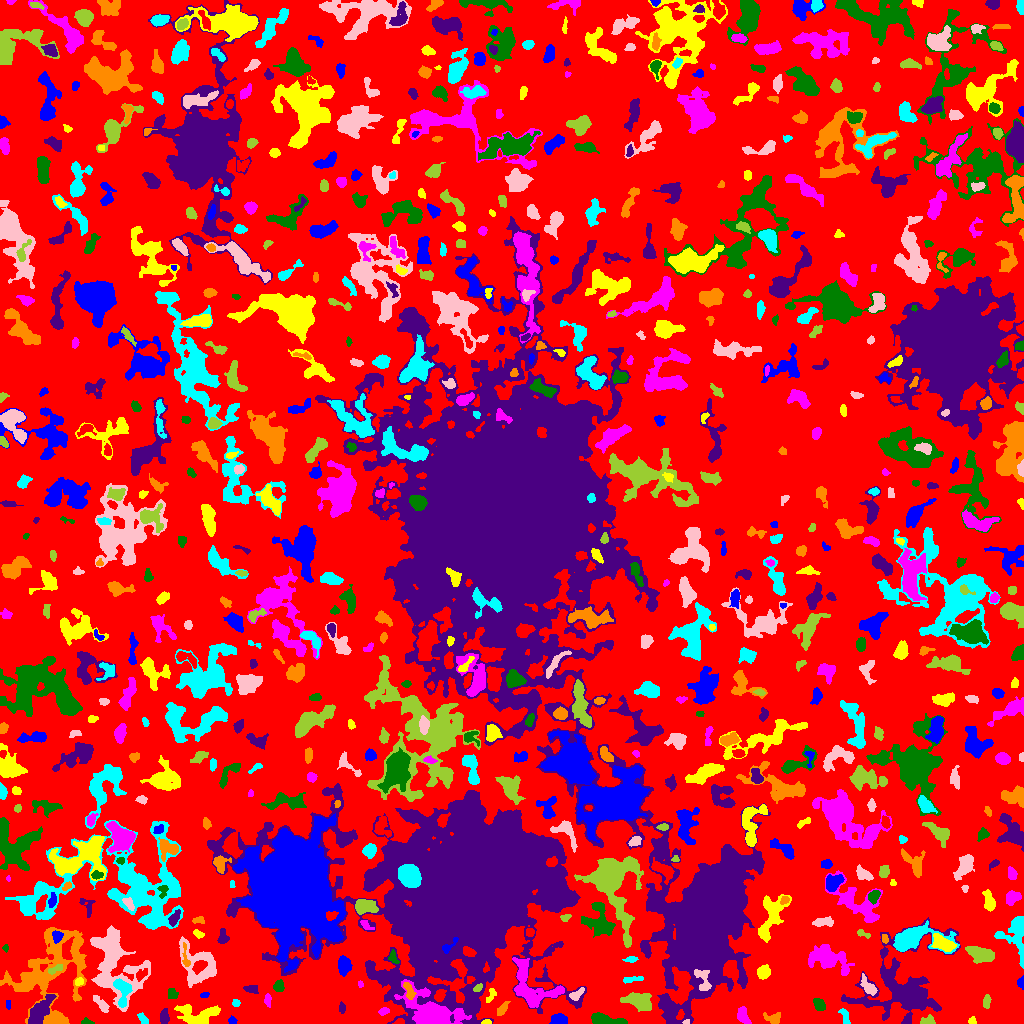

The file beside this chart, header and first rows:
ID, X, Y, A, B, theta, total_flux, mu_max, mu_median, mu_mean, R_fwhm, R_e, R10, R90, x_start, x_end, y_start, y_end, area, greylevel
0, 523.4, 527.8, 301.4, 295.3, 0.4394, 1612893, 15.0, 2.0, 2.436, 31.7, 228.8, 88.04, 358.4, 0, 1023, 0, 1023, 662078, 2.436
1, 559.2, 3.667, 4.054, 2.574, -0.03376, 831.0, 10.0, 5.0, 5.036, 5.293, 4.107, 1.596, 6.333, 549, 567, 0, 10, 165, 9.036
2, 486.7, 1.765, 1.804, 1.189, -0.02727, 68.0, 4.0, 2.0, 1.511, 2.706, 1.871, 0.5642, 2.932, 481, 491, 0, 4, 45, 9.511
3, 742.6, 8.461, 4.249, 2.645, -1.257, 629.0, 7.0, 3.0, 3.636, 5.171, 4.068, 1.596, 6.408, 737, 751, 0, 17, 173, 7.636
4, 87.39, 1.068, 2.437, 1.087, -0.1165, 44.0, 2.0, 1.0, 0.7333, 3.241, 1.784, 0.7979, 2.985, 81, 94, 0, 6, 60, 6.733
5, 164.5, 6.726, 3.928, 2.129, 1.558, 591.0, 8.0, 5.0, 4.654, 5.262, 3.742, 1.596, 5.642, 160, 169, 0, 15, 127, 8.654
6, 54.41, 2.491, 3.157, 2.18, 0.04744, 222.0, 6.0, 2.0, 2.114, 3.478, 2.932, 1.128, 4.618, 47, 63, 0, 9, 105, 11.11
7, 142.4, 5.124, 3.286, 1.866, -0.9684, 177.0, 4.0, 2.0, 1.967, 4.442, 3.141, 1.128, 4.754, 137, 148, 0, 11, 90, 5.967
8, 685.9, 1.524, 1.326, 1.041, 0.3642, 63.0, 5.0, 1.0, 1.969, 1.954, 1.382, 0.5642, 2.326, 682, 689, 0, 4, 32, 10.97
9, 928.5, 2.323, 3.203, 2.026, 0.1021, 433.0, 10.0, 3.0, 4.047, 3.613, 2.877, 1.128, 4.687, 920, 935, 0, 9, 107, 10.05
10, 957.8, 9.843, 2.706, 1.068, 1.516, 70.0, 3.0, 2.0, 1.591, 2.821, 2.111, 0.7979, 3.141, 955, 959, 5, 15, 44, 6.591
11, 232.2, 2.972, 2.126, 1.781, -0.334, 211.0, 7.0, 4.0, 3.517, 3.241, 2.523, 0.9772, 3.827, 228, 237, 0, 8, 60, 7.517
12, 972.3, 2.764, 1.985, 1.869, -0.06245, 195.0, 6.0, 4.0, 3.545, 3.478, 2.459, 0.9772, 3.7, 968, 976, 0, 7, 55, 7.545
13, 383.7, 12.02, 2.607, 1.752, 0.3354, 177.0, 4.0, 2.0, 2.36, 4.222, 2.821, 1.128, 4.222, 378, 389, 8, 16, 75, 8.36
14, 604.6, 3.609, 9.384, 2.414, -0.1316, 1088, 7.0, 4.0, 3.845, 7.114, 5.47, 2.185, 8.273, 591, 627, 0, 11, 283, 7.845
15, 39.15, 11.51, 8.464, 3.242, 0.985, 1914, 10.0, 4.0, 4.301, 7.858, 6.155, 2.523, 9.69, 28, 56, 0, 29, 445, 11.3
16, 773, 5.4, 4.779, 2.567, -0.07339, 155.0, 4.0, 1.0, 1.04, 3.385, 3.338, 1.128, 5.528, 763, 780, 0, 11, 149, 6.04
17, 844.7, 7.754, 4.809, 1.831, -1.207, 224.0, 4.0, 2.0, 2.0, 4.787, 3.338, 1.262, 5.171, 838, 850, 0, 15, 112, 7.0
18, 101.9, 18.45, 5.421, 1.961, -0.8561, 253.0, 4.0, 1.0, 1.664, 4.72, 3.656, 1.382, 6.077, 93, 109, 11, 28, 152, 7.664
19, 639.7, 22.01, 6.787, 3.833, -0.2774, 1550, 8.0, 4.0, 3.79, 8.078, 6.077, 2.459, 9.69, 620, 651, 12, 31, 409, 8.79
20, 311.4, 26.08, 12.92, 7.129, -1.472, 4202, 12.0, 4.0, 4.16, 9.236, 9.027, 3.478, 14.97, 294, 330, 0, 50, 1010, 10.16
21, 7.834, 19.1, 2.53, 1.266, -1.521, 145.0, 5.0, 3.0, 3.152, 3.192, 2.257, 0.7979, 3.432, 6, 10, 14, 23, 46, 7.152
22, 197.8, 7.356, 10.25, 5.172, -0.05668, 2803, 17.0, 5.0, 5.401, 4.82, 6.747, 2.326, 11.26, 174, 220, 0, 19, 519, 8.401
23, 432.3, 9.234, 12.01, 6.667, -0.4496, 12245, 40.0, 5.0, 9.883, 8.813, 8.117, 3.192, 15.2, 394, 471, 0, 44, 1239, 20.88
24, 819.3, 18.84, 3.182, 2.163, -0.8418, 435.0, 7.0, 3.0, 3.222, 4.334, 3.338, 1.382, 5.262, 813, 825, 13, 25, 135, 8.222
25, 341.8, 15.75, 2.19, 1.451, -1.487, 88.0, 4.0, 1.0, 1.294, 2.932, 2.257, 0.7979, 3.613, 339, 345, 10, 22, 68, 9.294
26, 501.4, 13.46, 3.17, 1.675, 0.9145, 183.0, 5.0, 1.0, 1.578, 2.821, 2.821, 0.9772, 4.687, 497, 510, 8, 22, 116, 7.578
27, 235.8, 20.33, 1.863, 1.664, 0.07545, 120.0, 4.0, 2.0, 2.105, 3.478, 2.326, 0.7979, 3.432, 232, 240, 17, 24, 57, 8.105
28, 576.8, 29.58, 4.308, 1.816, 0.6266, 280.0, 6.0, 2.0, 2.353, 4.068, 3.338, 1.128, 5.14, 569, 584, 23, 36, 119, 11.35
29, 986.4, 21.58, 3.562, 1.789, 1.464, 248.0, 5.0, 3.0, 2.557, 4.029, 3.29, 1.262, 4.918, 983, 991, 15, 29, 97, 12.56
30, 1007, 9.264, 12.52, 7.139, -0.5846, 12116, 57.0, 6.0, 10.77, 5.863, 7.632, 2.706, 15.44, 977, 1023, 0, 42, 1125, 13.77
31, 204.3, 28.42, 1.991, 1.317, 0.2034, 48.0, 2.0, 1.0, 0.96, 3.385, 1.871, 0.7979, 3.141, 200, 209, 26, 31, 50, 6.96
32, 490.8, 28.1, 4.287, 1.843, 1.147, 153.0, 3.0, 2.0, 1.628, 4.146, 3.338, 1.262, 4.951, 486, 496, 21, 35, 94, 7.628
33, 267.3, 23.24, 3.119, 1.739, -1.552, 136.0, 3.0, 2.0, 1.659, 3.742, 2.932, 1.128, 4.549, 264, 271, 16, 30, 82, 7.659
34, 171.9, 29.7, 2.628, 2.522, -1.302, 206.0, 4.0, 2.0, 2.04, 4.82, 3.241, 1.382, 4.853, 168, 178, 25, 35, 101, 7.04
35, 251.1, 34.33, 3.64, 1.937, -0.1427, 382.0, 6.0, 3.0, 3.57, 4.886, 3.338, 1.382, 5.14, 243, 258, 30, 38, 107, 7.57
36, 408.9, 32.8, 4.985, 2.075, -1.186, 507.0, 7.0, 4.0, 3.701, 4.918, 3.989, 1.596, 5.917, 403, 416, 24, 41, 137, 18.7
37, 122.9, 31.84, 7.842, 4.017, -1.511, 862.0, 6.0, 3.0, 2.912, 7.506, 5.642, 2.257, 8.5, 113, 132, 16, 45, 296, 11.91
38, 868.6, 36.59, 5.892, 2.455, -0.931, 463.0, 6.0, 2.0, 2.503, 4.853, 4.26, 1.596, 6.699, 860, 877, 28, 50, 185, 8.503
39, 477.8, 35.61, 2.534, 1.476, 0.7091, 131.0, 4.0, 2.0, 2.047, 3.785, 2.459, 0.9772, 3.742, 473, 482, 32, 40, 64, 15.05
40, 779.2, 35.21, 13.69, 7.299, -0.1051, 1148, 5.0, 2.0, 2.464, 8.058, 7.047, 2.646, 10.73, 757, 806, 23, 62, 466, 6.464
41, 1021, 41.25, 2.797, 1.634, 1.558, 206.0, 7.0, 2.0, 2.861, 2.764, 2.459, 0.9772, 4.029, 1017, 1023, 34, 48, 72, 7.861
42, 79.22, 42.03, 2.228, 1.728, 0.6791, 159.0, 5.0, 2.0, 2.446, 2.985, 2.523, 0.9772, 3.909, 75, 83, 38, 46, 65, 9.446
43, 360.4, 39.52, 1.357, 1.182, -1.433, 48.0, 5.0, 1.0, 1.297, 1.262, 1.493, 0.0, 2.585, 358, 363, 36, 43, 37, 8.297
44, 278.7, 36.9, 2.63, 2.327, 1.444, 541.0, 12.0, 4.0, 4.704, 3.7, 3.09, 1.128, 4.983, 273, 284, 32, 44, 115, 9.704
45, 709.2, 111.8, 21.74, 12.47, 1.168, 182418, 112.0, 10.0, 23.95, 19.5, 19.02, 7.464, 33.47, 647, 763, 27, 177, 7617, 29.95
46, 49.34, 52.73, 25.14, 16.77, 0.9368, 7545, 11.0, 3.0, 3.107, 8.556, 15.03, 5.412, 24.09, 0, 86, 0, 96, 2428, 7.107
47, 632.5, 44.16, 6.087, 1.413, 0.1269, 216.0, 5.0, 2.0, 2.0, 3.141, 3.241, 1.262, 5.015, 623, 643, 40, 47, 108, 8.0
48, 703.5, 42.75, 6.775, 3.323, -1.321, 797.0, 8.0, 3.0, 3.606, 5.499, 4.72, 1.784, 7.485, 694, 711, 33, 54, 221, 13.61
49, 54.13, 53.73, 4.268, 1.68, 0.3718, 180.0, 4.0, 2.0, 1.837, 4.184, 3.09, 1.128, 4.983, 48, 62, 49, 59, 98, 10.84
50, 141, 48.98, 3.536, 2.071, 0.7635, 235.0, 5.0, 2.0, 2.176, 3.141, 3.338, 1.128, 5.14, 136, 147, 42, 55, 108, 11.18
51, 343.9, 58.45, 4.104, 2.842, -1.568, 717.0, 6.0, 3.0, 3.215, 6.482, 4.406, 1.871, 6.817, 338, 352, 47, 68, 223, 8.215
52, 763.1, 51.03, 3.335, 3.011, 0.9744, 807.0, 10.0, 5.0, 4.891, 5.352, 4.068, 1.596, 6.358, 757, 770, 44, 59, 165, 9.891
53, 530.4, 37.8, 15.5, 9.256, -0.7815, 2674, 9.0, 3.0, 3.059, 7.736, 9.115, 3.478, 14.28, 512, 564, 16, 66, 874, 10.06
54, 393, 65.91, 3.429, 2.156, -1.18, 264.0, 6.0, 3.0, 2.779, 4.297, 3.241, 1.262, 4.82, 388, 399, 60, 74, 95, 9.779
55, 903.1, 35.79, 21.82, 19.51, 0.8, 11787, 13.0, 4.0, 4.588, 13.15, 14.88, 5.67, 25.19, 841, 960, 0, 106, 2569, 7.588
56, 185.6, 65.56, 7.098, 1.676, -1.438, 223.0, 4.0, 2.0, 2.084, 4.886, 3.29, 1.262, 5.14, 182, 190, 57, 81, 107, 9.084
57, 631.2, 64.12, 3.393, 1.411, 0.08972, 162.0, 6.0, 2.0, 2.16, 2.646, 2.646, 0.9772, 4.26, 622, 638, 61, 67, 75, 8.16
58, 113.8, 62.34, 19.58, 11.35, -1.272, 6921, 13.0, 3.0, 3.948, 9.271, 12.23, 4.442, 19.92, 90, 150, 12, 98, 1753, 8.948
59, 980.3, 69.53, 6.92, 3.431, -0.2956, 1816, 11.0, 5.0, 4.975, 7.356, 6.155, 2.523, 9.356, 965, 994, 60, 77, 365, 9.975
... 738 more rows
